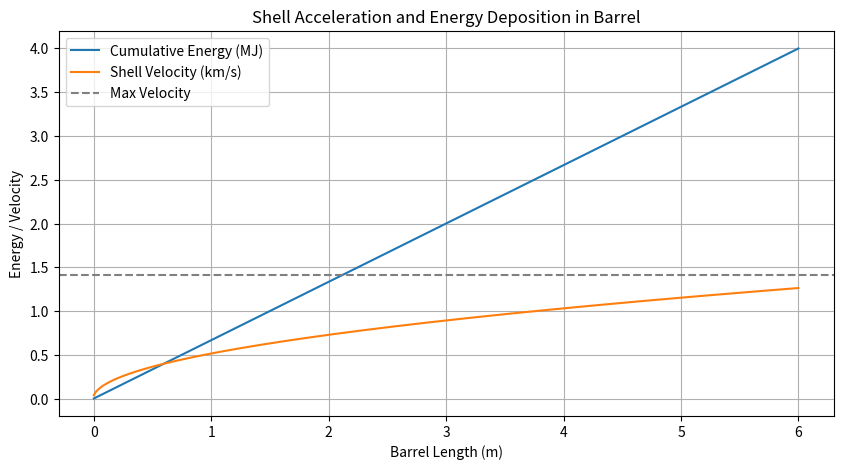

Recreate this plot in Python.
import numpy as np
import matplotlib.pyplot as plt

# Shell and barrel parameters
L_shell = 1.0       # shell length in meters
L_barrel = 6.0      # barrel length in meters
A_shell = 0.16      # m^2 surface area of shell
m_shell = 5.0       # kg
c_shell = 1e3       # J/kg·K (specific heat, simplified)
T_gas = 1000        # K temperature difference driving heat
h = 25              # W/m2·K convective coefficient
E_max = 5e6         # Max usable energy in Joules

# Discretize barrel into N segments
N = 1000
dx = L_barrel / N
x = np.linspace(0, L_barrel, N)

# Initialize arrays
E_deposited = np.zeros(N)
v_shell = np.zeros(N)
Q_dot = h * A_shell * T_gas   # constant convective flux for simplicity

# Accumulated energy and velocity
E_acc = 0
for i in range(N):
    # Energy deposited over this segment (scaled to remaining available energy)
    dE = min(Q_dot * dx / (L_barrel / N), E_max - E_acc)
    E_acc += dE
    E_deposited[i] = E_acc
    # Instantaneous velocity from energy
    v_shell[i] = np.sqrt(2 * E_acc / m_shell)

# Plot results
plt.figure(figsize=(10,5))
plt.plot(x, E_deposited/1e6, label='Cumulative Energy (MJ)')
plt.plot(x, v_shell/1000, label='Shell Velocity (km/s)')
plt.axhline(np.sqrt(2*E_max/m_shell)/1000, color='gray', linestyle='--', label='Max Velocity')
plt.xlabel('Barrel Length (m)')
plt.ylabel('Energy / Velocity')
plt.title('Shell Acceleration and Energy Deposition in Barrel')
plt.legend()
plt.grid(True)
plt.show()
